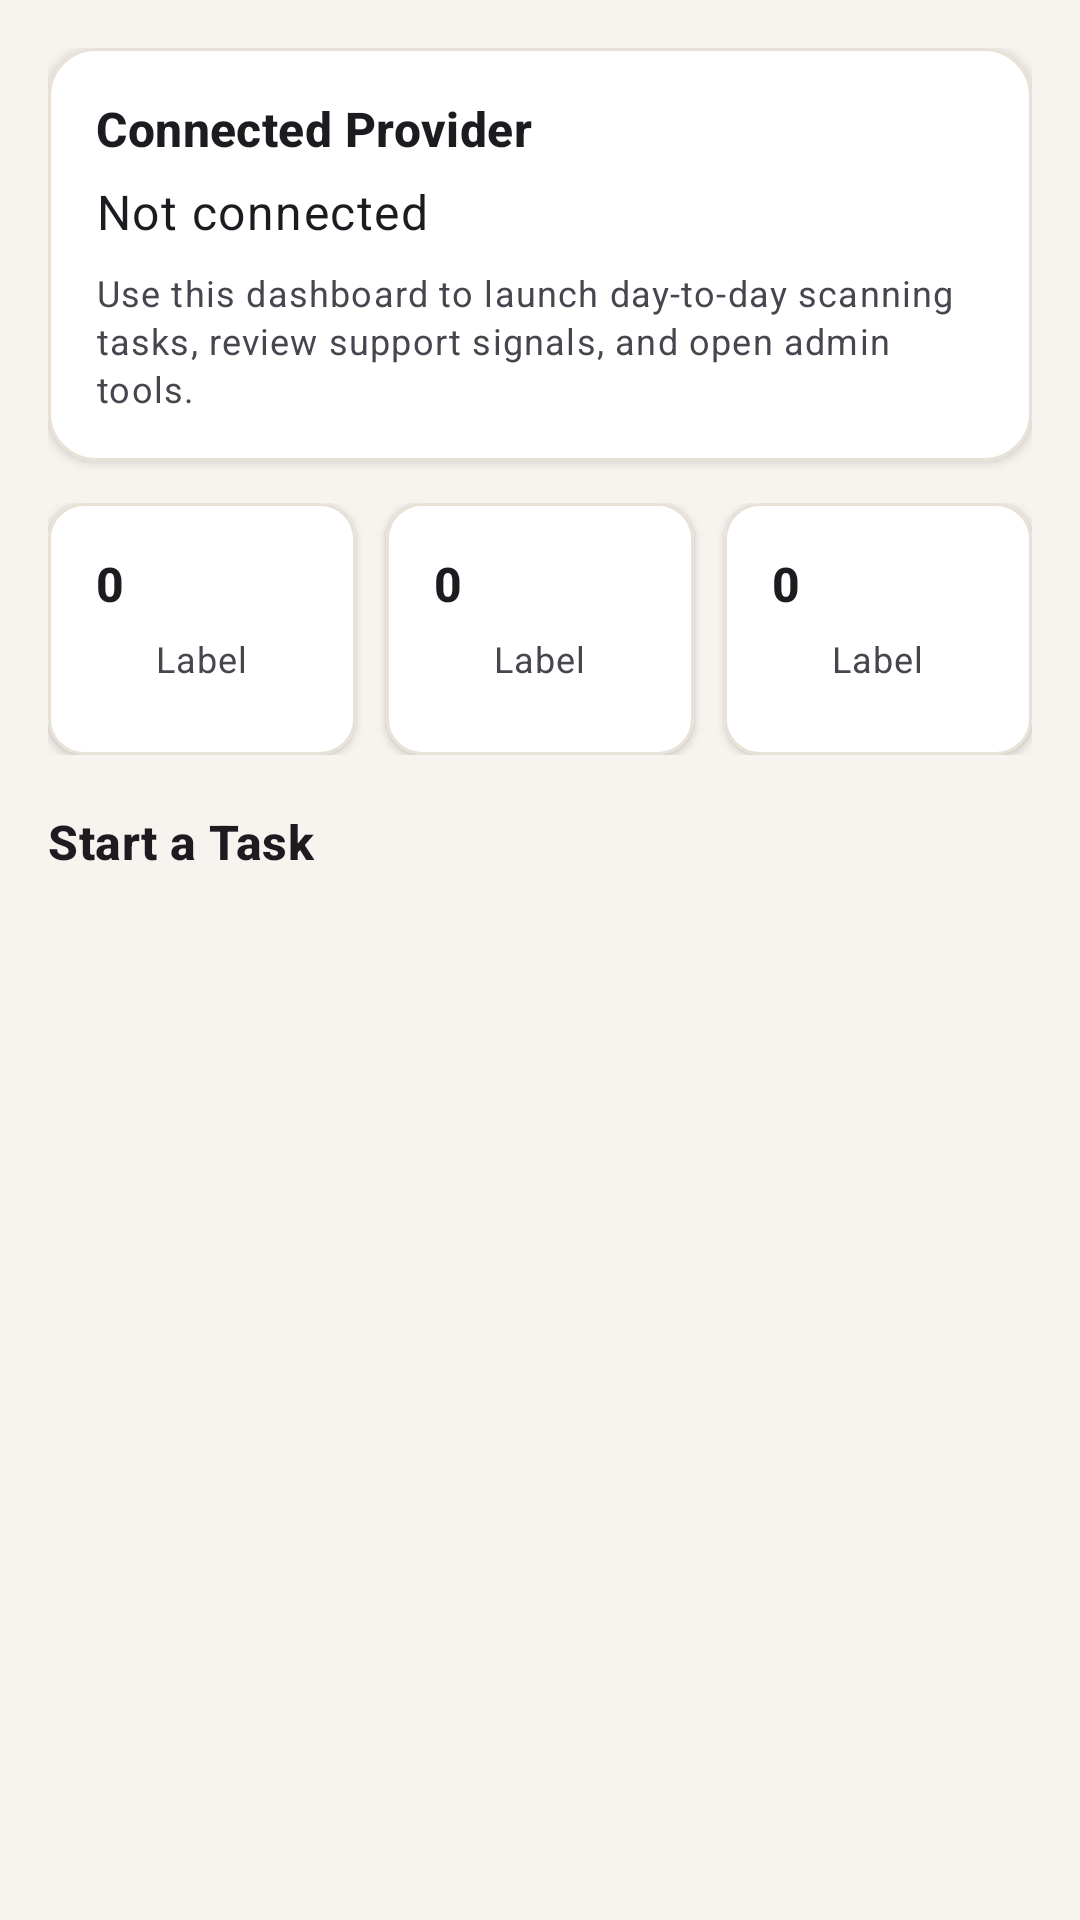

This screen was rendered from an Android layout file. Write that file and the resources it references.
<!-- AndroidManifest.xml: application theme Theme.RfidInventoryApp -->
<!-- res/layout/body_admin_dashboard.xml -->
<?xml version="1.0" encoding="utf-8"?>
<ScrollView xmlns:android="http://schemas.android.com/apk/res/android"
    xmlns:app="http://schemas.android.com/apk/res-auto"
    android:layout_width="match_parent"
    android:layout_height="match_parent"
    android:fillViewport="true">

    <LinearLayout
        android:orientation="vertical"
        android:layout_width="match_parent"
        android:layout_height="wrap_content"
        android:padding="@dimen/rfid_screen_padding">

        <com.google.android.material.card.MaterialCardView
            android:id="@+id/adminProviderStatusCard"
            android:layout_width="match_parent"
            android:layout_height="wrap_content"
            app:cardCornerRadius="@dimen/rfid_radius_large"
            app:cardBackgroundColor="@color/rfid_card_surface"
            app:cardElevation="2dp"
            app:strokeColor="@color/rfid_card_stroke"
            app:strokeWidth="1dp">

            <LinearLayout
                android:orientation="vertical"
                android:layout_width="match_parent"
                android:layout_height="wrap_content"
                android:padding="@dimen/rfid_screen_padding">

                <TextView
                    android:id="@+id/adminProviderStatusLabel"
                    android:layout_width="wrap_content"
                    android:layout_height="wrap_content"
                    style="@style/TextAppearance.Rfid.SectionTitle"
                    android:text="Connected Provider" />

                <TextView
                    android:id="@+id/adminProviderStatusValue"
                    android:layout_width="wrap_content"
                    android:layout_height="wrap_content"
                    style="@style/TextAppearance.Rfid.BodyText"
                    android:text="Not connected"
                    android:layout_marginTop="6dp" />

                <TextView
                    android:layout_width="match_parent"
                    android:layout_height="wrap_content"
                    android:layout_marginTop="8dp"
                    style="@style/TextAppearance.Rfid.HelperMetaText"
                    android:text="Use this dashboard to launch day-to-day scanning tasks, review support signals, and open admin tools." />

            </LinearLayout>
        </com.google.android.material.card.MaterialCardView>

        
        <LinearLayout
            android:id="@+id/adminStatsRow"
            android:orientation="horizontal"
            android:layout_width="match_parent"
            android:layout_height="wrap_content"
            android:layout_marginTop="14dp">

            <include
                android:id="@+id/adminStatCardIssues"
                layout="@layout/view_dashboard_stat_card"
                android:layout_width="0dp"
                android:layout_height="wrap_content"
                android:layout_weight="1" />

            <include
                android:id="@+id/adminStatCardQueue"
                layout="@layout/view_dashboard_stat_card"
                android:layout_width="0dp"
                android:layout_height="wrap_content"
                android:layout_marginStart="10dp"
                android:layout_marginEnd="10dp"
                android:layout_weight="1" />

            <include
                android:id="@+id/adminStatCardEpcs"
                layout="@layout/view_dashboard_stat_card"
                android:layout_width="0dp"
                android:layout_height="wrap_content"
                android:layout_weight="1" />
        </LinearLayout>

        <TextView
            android:id="@+id/adminQuickActionsLabel"
            android:layout_width="wrap_content"
            android:layout_height="wrap_content"
            style="@style/TextAppearance.Rfid.SectionTitle"
            android:text="Start a Task"
            android:layout_marginTop="18dp" />

        
        <LinearLayout
            android:id="@+id/adminActionRowsContainer"
            android:orientation="vertical"
            android:layout_width="match_parent"
            android:layout_height="wrap_content"
            android:layout_marginTop="10dp" />

    </LinearLayout>
</ScrollView>
<!-- res/layout/view_dashboard_stat_card.xml (included above) -->
<?xml version="1.0" encoding="utf-8"?>
<com.google.android.material.card.MaterialCardView xmlns:android="http://schemas.android.com/apk/res/android"
    xmlns:app="http://schemas.android.com/apk/res-auto"
    android:id="@+id/dashboardStatCardRoot"
    android:layout_width="match_parent"
    android:layout_height="wrap_content"
    app:cardCornerRadius="@dimen/rfid_radius_medium"
    app:cardBackgroundColor="@color/rfid_card_surface"
    app:cardElevation="2dp"
    app:strokeColor="@color/rfid_card_stroke"
    app:strokeWidth="1dp"
    android:layout_margin="0dp"
    android:padding="0dp"
    android:minHeight="84dp">

    <LinearLayout
        android:orientation="vertical"
        android:layout_width="match_parent"
        android:layout_height="wrap_content"
        android:padding="16dp">

        <TextView
            android:id="@+id/dashboardStatValue"
            android:layout_width="wrap_content"
            android:layout_height="wrap_content"
            style="@style/TextAppearance.Rfid.StatValue"
            android:text="0" />

        <TextView
            android:id="@+id/dashboardStatLabel"
            android:layout_width="wrap_content"
            android:layout_height="wrap_content"
            style="@style/TextAppearance.Rfid.HelperMetaText"
            android:text="Label"
            android:layout_marginTop="6dp"
            android:layout_gravity="center_horizontal" />

    </LinearLayout>

</com.google.android.material.card.MaterialCardView>
<!-- resources referenced by this layout -->
<resources>
  <color name="rfid_card_stroke">#E8E1D7</color>
  <color name="rfid_card_surface">#FFFFFF</color>
  <dimen name="rfid_radius_large">16dp</dimen>
  <dimen name="rfid_radius_medium">12dp</dimen>
  <dimen name="rfid_screen_padding">16dp</dimen>
  <style name="TextAppearance.Rfid.BodyText" parent="TextAppearance.Material3.BodyLarge" />
  <style name="TextAppearance.Rfid.HelperMetaText" parent="TextAppearance.Material3.BodySmall" />
  <style name="TextAppearance.Rfid.SectionTitle" parent="TextAppearance.Material3.TitleMedium">
          <item name="android:textStyle">bold</item>
      </style>
  <style name="TextAppearance.Rfid.StatValue" parent="TextAppearance.Material3.TitleMedium">
          <item name="android:textStyle">bold</item>
      </style>
  <style name="Theme.RfidInventoryApp" parent="Theme.Material3.DayNight.NoActionBar">
          
          <item name="android:statusBarColor">@android:color/transparent</item>
          <item name="android:navigationBarColor">@color/rfid_surface</item>
          <item name="android:windowBackground">@color/rfid_surface</item>
  
          
          <item name="colorPrimary">@color/rfid_primary</item>
          <item name="colorOnPrimary">@color/rfid_on_primary</item>
          <item name="colorSecondary">@color/rfid_secondary</item>
          <item name="colorOnSecondary">@color/rfid_on_secondary</item>
          <item name="colorTertiary">@color/rfid_tertiary</item>
          <item name="colorOnTertiary">@color/rfid_on_tertiary</item>
  
          <item name="colorError">@color/rfid_error</item>
          <item name="colorOnError">@color/rfid_on_error</item>
      </style>
  <color name="rfid_surface">#F7F4EF</color>
  <color name="rfid_primary">#D8A45A</color>
  <color name="rfid_on_primary">#1A140B</color>
  <color name="rfid_secondary">#2F6F5D</color>
  <color name="rfid_on_secondary">#FFFFFF</color>
  <color name="rfid_tertiary">#6A4C93</color>
  <color name="rfid_on_tertiary">#FFFFFF</color>
  <color name="rfid_error">#B00020</color>
  <color name="rfid_on_error">#FFFFFF</color>
</resources>
